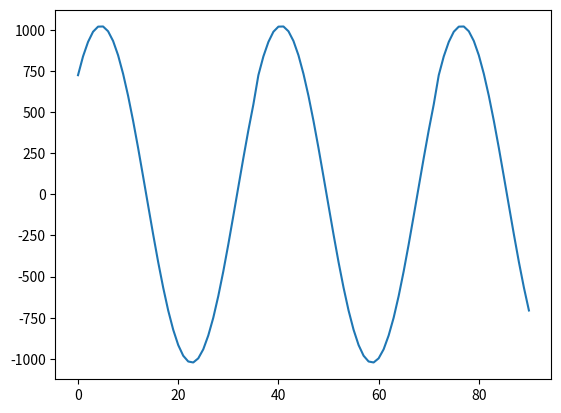

This figure's Python source:
# Building a class Signal for better use.

import numpy as np

class Signal:
    """
    Generate sinusoidal signals with specific ampltiudes, frequencies, duration,
    sampling rate, and phase.

    Example:
      signal = Signal(amplitude=10, sampling_rate=2000.0)
      sine = signal.sine()
      cosine = signal.cosine()
    """

    def __init__(self, amplitude=100, frequency=400, sampling_rate=16000, phase=0):
        """
        Initialize the Signal class.

        Args:
            amplitude (int16): The amplitude of the signal
            frequency (int16): The frequency of the signal Hz
            sampling_rate (int): The sampling per second of the signal
            phase (float): The phase of the signal in radians
                            As the generator (sine) is called, phase advances

        Additional parameters,which are required to generate the signal, are
        calculated and defined to be initialized here too:
            time_step (float): 1.0/sampling_rate
        """
        self.amplitude = amplitude
        self.frequency = frequency
        self.sampling_rate = sampling_rate
        self.phase = phase
        self.time_step = 1.0 / self.sampling_rate
        self.samples_in_a_cycle = int(sampling_rate/frequency)
        #print("samples_in_a_cycle: ",self.samples_in_a_cycle)
        _data = amplitude * np.sin(2 * np.pi * frequency * np.arange(self.samples_in_a_cycle) * self.time_step + phase)
        self.data = _data.astype('int16')
        self.ptr = 0

    # Generate sine wave
    def sine(self, num_samples):
        """
        Method of Signal
        Called with:
            num_samples - number of samples to return
        Returns:
            np.array of sine wave values; successive calls return
            successive fragments of the sinusoidal.
        """
        #angle = self.phase + 2 * np.pi * self.frequency * np.arange(num_samples) * self.time_step
        # update phase
        #self.phase = angle[-1]
        #return self.amplitude * np.sin(angle)
        data = []
        i = 0
        while i < num_samples:
            remaining_samples = num_samples - i
            if self.ptr + remaining_samples > self.samples_in_a_cycle:
                remaining_samples = self.samples_in_a_cycle - self.ptr 

            data.extend(self.data[self.ptr:self.ptr+remaining_samples])
            i = i + remaining_samples
            self.ptr = self.ptr + remaining_samples
            if self.ptr >= self.samples_in_a_cycle:
                self.ptr = 0
        return np.array(data)


if __name__ == '__main__':
    import matplotlib.pyplot as plt

    s = Signal(amplitude=2**10, frequency=441, sampling_rate=16000,phase=np.pi/4.0)

    data = np.array([],dtype='int16')

    for i in range(7):
        data = np.concatenate((data,s.sine(13)))

    fig, ax = plt.subplots()

    ax.plot(data)

    plt.show()

